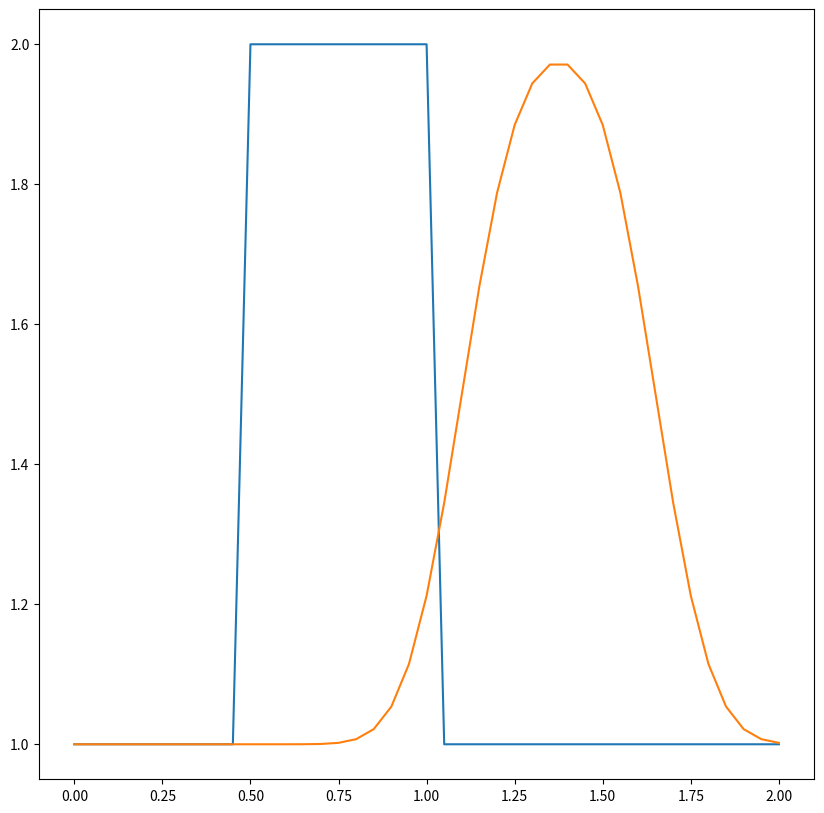

This figure's Python source:
'''
This program works will in Ipython
[redacted]
[redacted]
'''

# Assigning module
import numpy as np
import matplotlib.pyplot as plt
import time, sys

# Variable Decalaration
nx = 41
dx = 2 / (nx - 1)
nt = 25
dt = 0.025
c  = 1

# Assigning Initial Field
u = np.ones(nx)
u[int(0.5 / dx):int(1 / dx + 1)] = 2

# initialize figure
plt.figure(figsize=(10,10), dpi=100)
plt.plot(np.linspace(0, 2, nx), u)

# calculation begin
un = np.ones(nx)    # temp array
for n in range(nt): #loop for values of n from 0 to nt, so it will run nt times
    un = u.copy()
    for i in range(1, nx):
        u[i] = un[i] - c * dt / dx *(un[i] - un[i - 1])

plt.plot(np.linspace(0, 2, nx), u)
plt.show()
